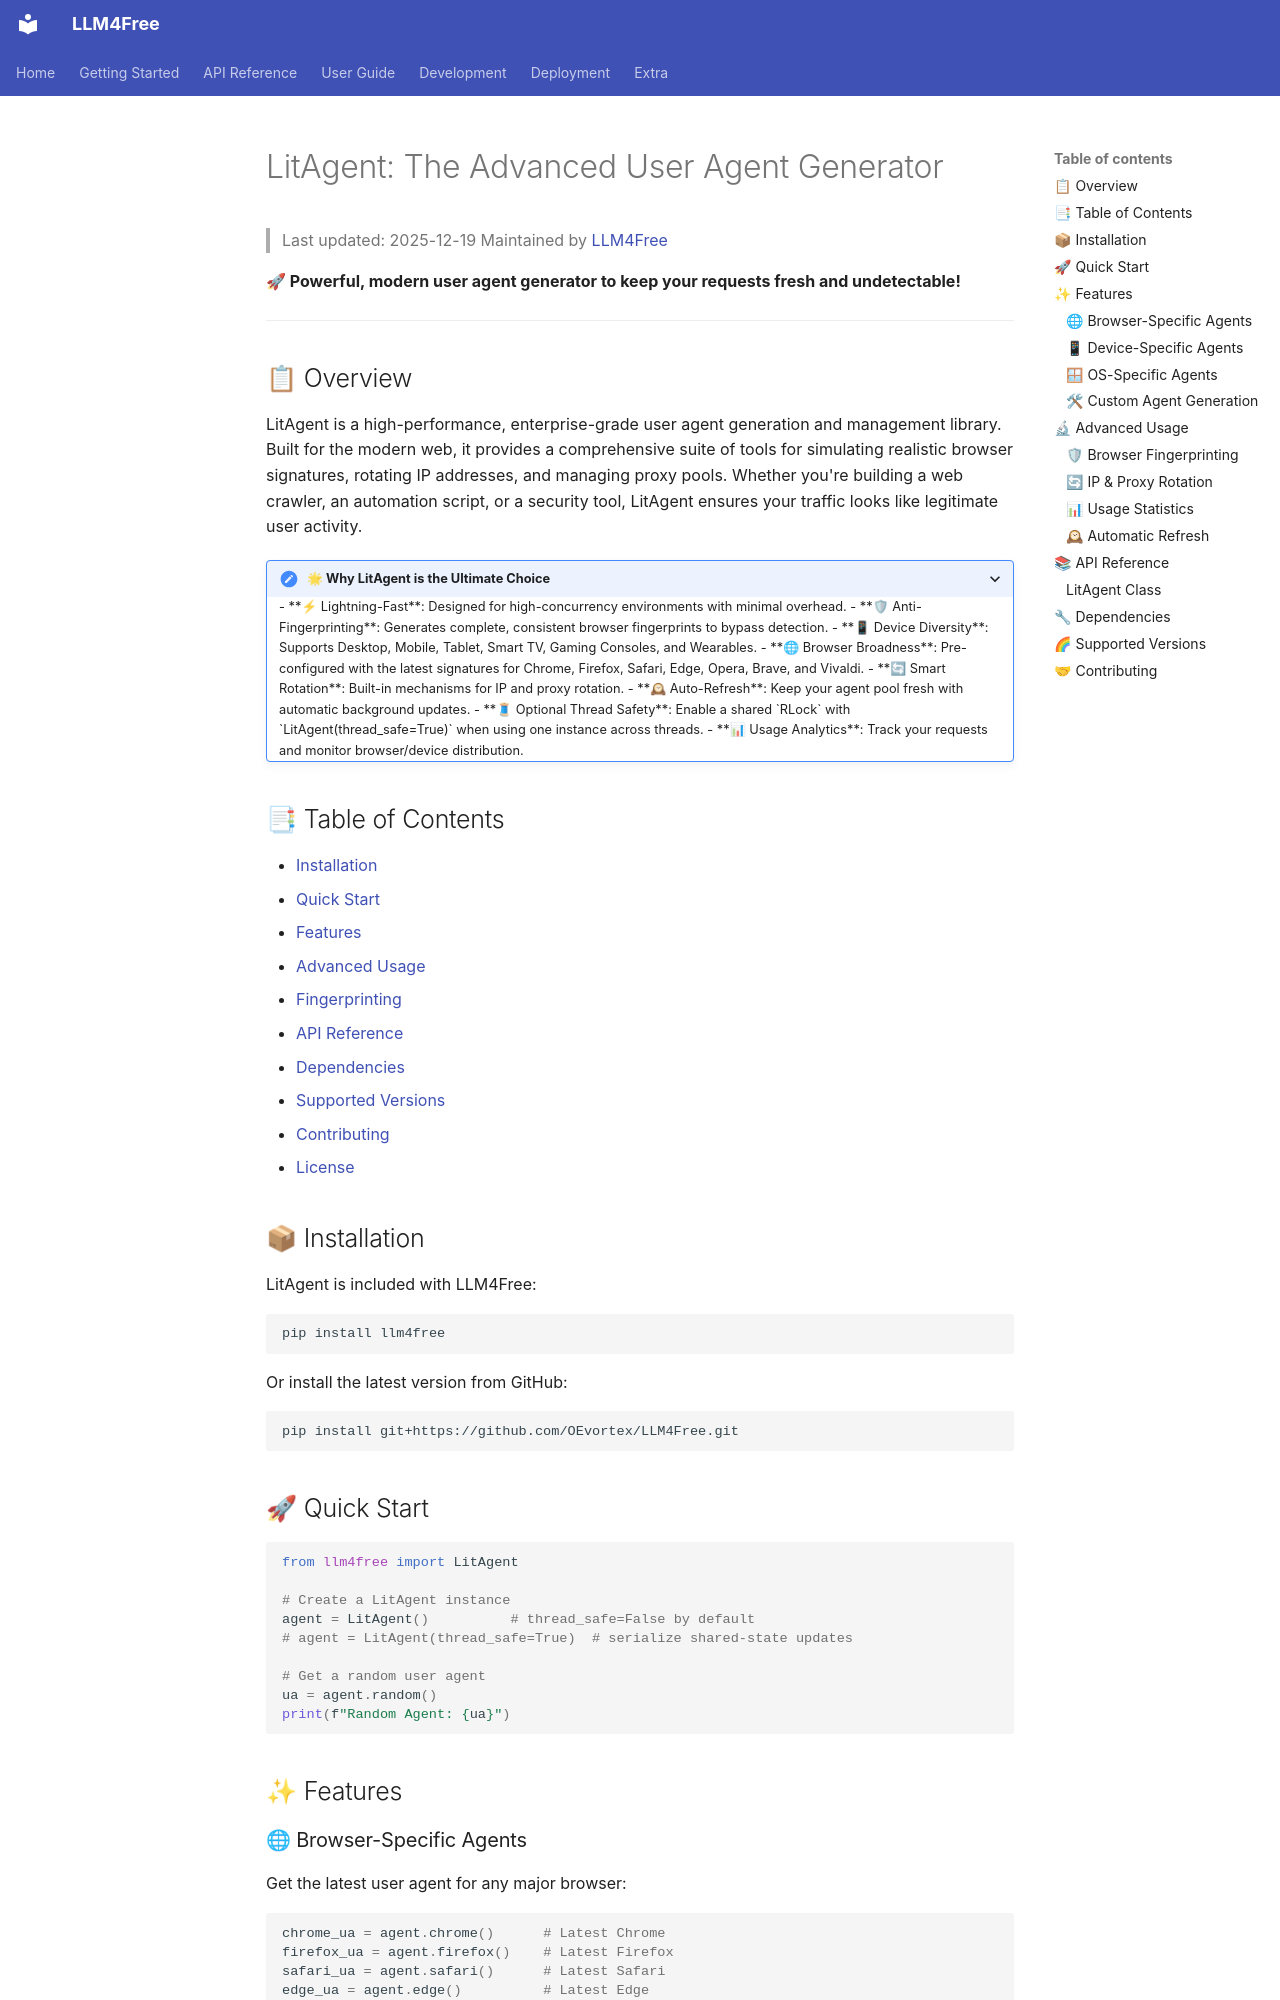

repository: OEvortex/llm4free · page: litagent/index.html · generator: mkdocs

# LitAgent: The Advanced User Agent Generator
> Last updated: 2025-12-19
> Maintained by [LLM4Free](https://github.com/OEvortex/LLM4Free)

**🚀 Powerful, modern user agent generator to keep your requests fresh and undetectable!**

---

## 📋 Overview

LitAgent is a high-performance, enterprise-grade user agent generation and management library. Built for the modern web, it provides a comprehensive suite of tools for simulating realistic browser signatures, rotating IP addresses, and managing proxy pools. Whether you're building a web crawler, an automation script, or a security tool, LitAgent ensures your traffic looks like legitimate user activity.

<details open>
<summary><b>🌟 Why LitAgent is the Ultimate Choice</b></summary>

- **⚡ Lightning-Fast**: Designed for high-concurrency environments with minimal overhead.
- **🛡 Anti-Fingerprinting**: Generates complete, consistent browser fingerprints to bypass detection.
- **📱 Device Diversity**: Supports Desktop, Mobile, Tablet, Smart TV, Gaming Consoles, and Wearables.
- **🌐 Browser Broadness**: Pre-configured with the latest signatures for Chrome, Firefox, Safari, Edge, Opera, Brave, and Vivaldi.
- **🔄 Smart Rotation**: Built-in mechanisms for IP and proxy rotation.
- **🕰 Auto-Refresh**: Keep your agent pool fresh with automatic background updates.
- **🧵 Optional Thread Safety**: Enable a shared `RLock` with `LitAgent(thread_safe=True)` when using one instance across threads.
- **📊 Usage Analytics**: Track your requests and monitor browser/device distribution.

</details>

## 📑 Table of Contents

- [Installation](#-installation)
- [Quick Start](#-quick-start)
- [Features](#-features)
- [Advanced Usage](#-advanced-usage)
- [Fingerprinting](#-fingerprinting)
- [API Reference](#-api-reference)
- [Dependencies](#-dependencies)
- [Supported Versions](#-supported-versions)
- [Contributing](#-contributing)
- [License](#-license)

## 📦 Installation

LitAgent is included with LLM4Free:

```bash
pip install llm4free
```

Or install the latest version from GitHub:

```bash
pip install git+https://github.com/OEvortex/LLM4Free.git
```

## 🚀 Quick Start

```python
from llm4free import LitAgent

# Create a LitAgent instance
agent = LitAgent()          # thread_safe=False by default
# agent = LitAgent(thread_safe=True)  # serialize shared-state updates

# Get a random user agent
ua = agent.random()
print(f"Random Agent: {ua}")
```

## ✨ Features
